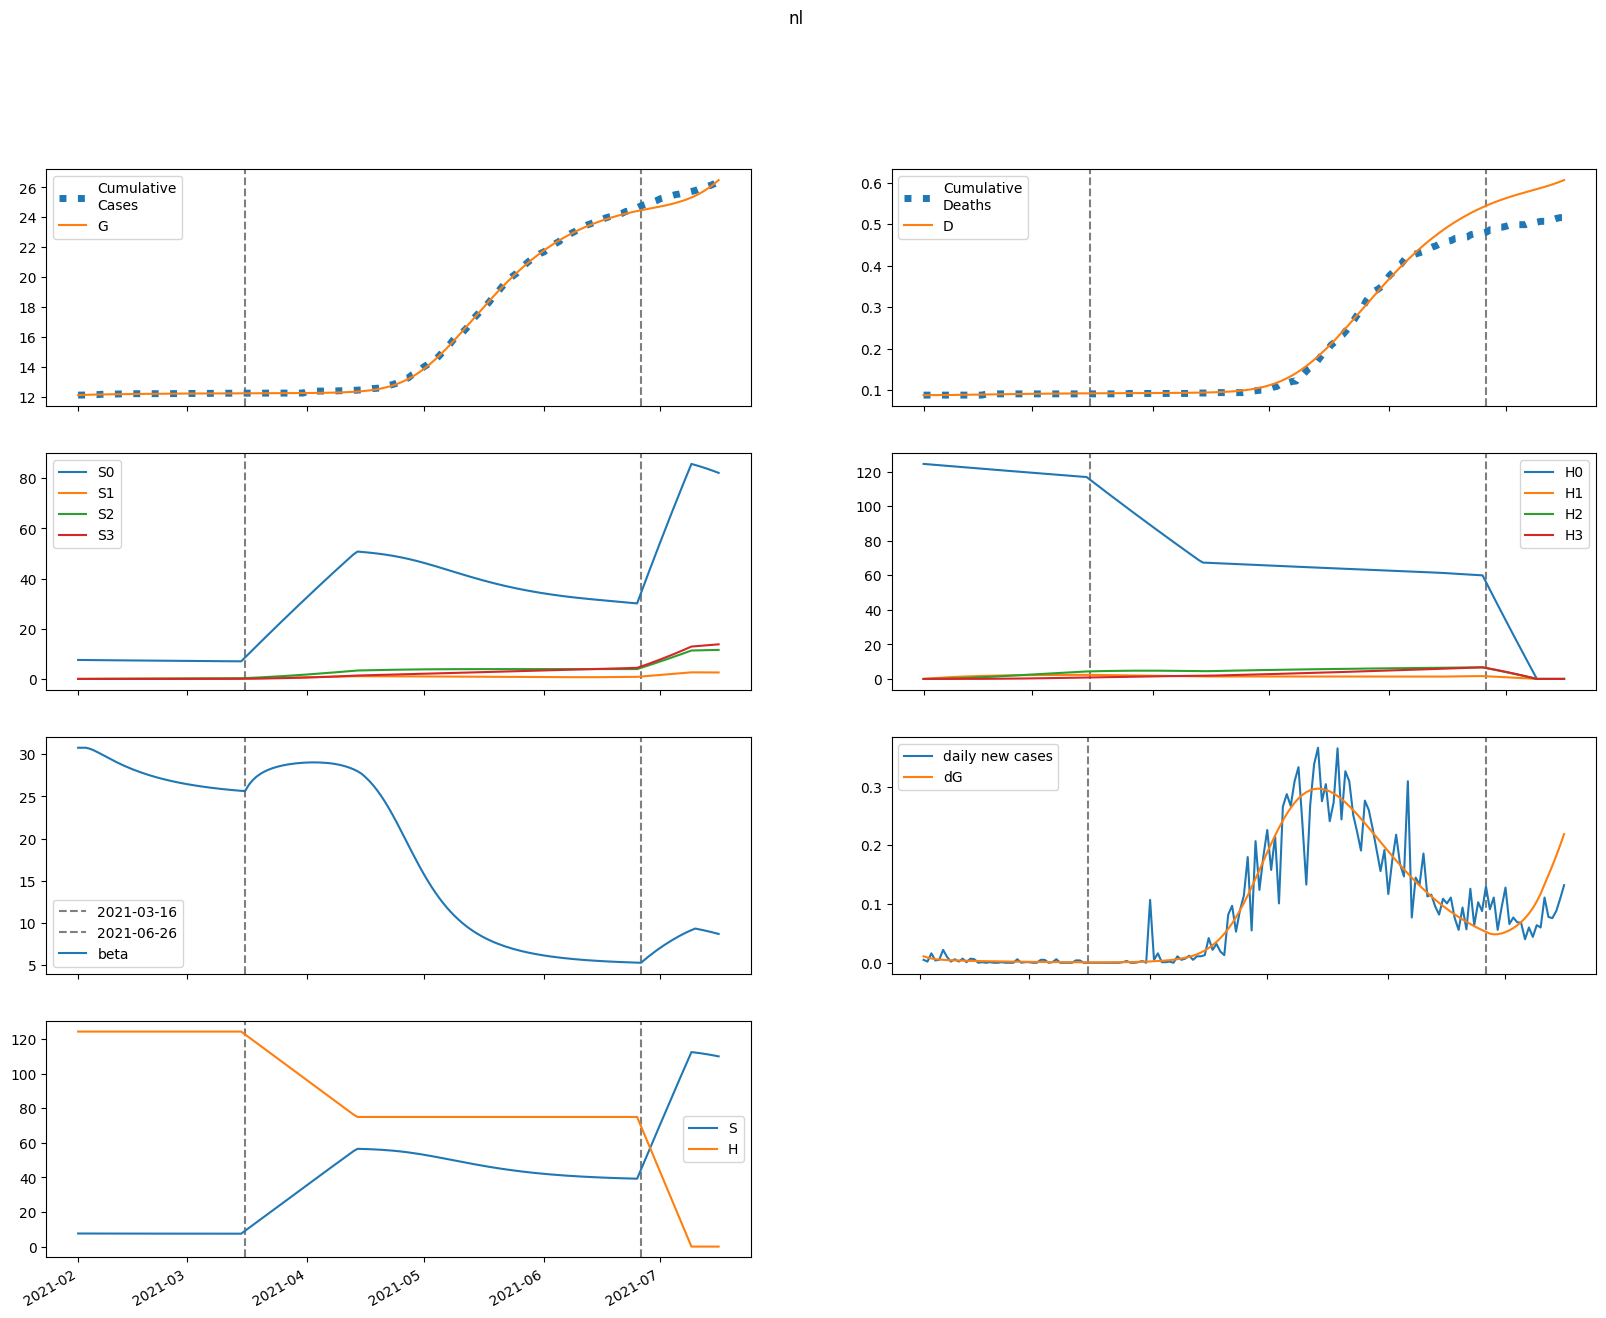

The table this chart was drawn from, first rows:
series, 2021-02-01, 2021-02-02, 2021-02-03, 2021-02-04, 2021-02-05, 2021-02-06, 2021-02-07, 2021-02-08, 2021-02-09, 2021-02-10, 2021-02-11, 2021-02-12, 2021-02-13, 2021-02-14, 2021-02-15, 2021-02-16, 2021-02-17, 2021-02-18, 2021-02-19, 2021-02-20, 2021-02-21, 2021-02-22, 2021-02-23
S, 7567, 7567, 7566, 7563, 7559, 7555, 7551, 7547, 7543, 7539, 7535, 7531, 7527, 7524, 7520, 7517, 7514, 7511, 7508, 7506, 7503, 7501, 7499
E, 77.59, 62.07, 51.48, 44.14, 38.93, 35.12, 32.23, 29.96, 28.1, 26.53, 25.15, 23.91, 22.77, 21.71, 20.71, 19.77, 18.87, 18.02, 17.2, 16.41, 15.66, 14.94, 14.24
I, 0.0, 10.99, 17.95, 22.25, 24.79, 26.16, 26.77, 26.87, 26.63, 26.16, 25.55, 24.85, 24.09, 23.29, 22.48, 21.66, 20.85, 20.04, 19.25, 18.47, 17.71, 16.97, 16.26
A, 0.0, 4.528, 7.245, 8.802, 9.619, 9.969, 10.03, 9.904, 9.674, 9.381, 9.055, 8.713, 8.367, 8.024, 7.688, 7.361, 7.044, 6.738, 6.443, 6.16, 5.887, 5.624, 5.372
IH, 0.0, 0.0, 0.6266, 1.532, 2.511, 3.45, 4.29, 5.007, 5.594, 6.056, 6.405, 6.653, 6.814, 6.901, 6.927, 6.901, 6.834, 6.732, 6.604, 6.455, 6.29, 6.113, 5.927
IN, 0.0, 0.0, 1.208, 3.033, 5.104, 7.2, 9.188, 11, 12.6, 13.97, 15.12, 16.07, 16.82, 17.39, 17.81, 18.08, 18.23, 18.28, 18.23, 18.09, 17.89, 17.63, 17.32
D, 88.0, 88.0, 88.0, 88.01, 88.05, 88.1, 88.18, 88.27, 88.39, 88.51, 88.64, 88.78, 88.93, 89.08, 89.24, 89.39, 89.54, 89.69, 89.84, 89.99, 90.13, 90.27, 90.4
R, 0.0, 0.0, 0.9045, 2.605, 4.993, 7.962, 11.42, 15.27, 19.44, 23.85, 28.46, 33.2, 38.03, 42.91, 47.81, 52.7, 57.55, 62.34, 67.06, 71.7, 76.23, 80.67, 84.98
G, 12094, 12105, 12114, 12121, 12127, 12133, 12138, 12142, 12147, 12151, 12154, 12158, 12161, 12165, 12168, 12171, 12173, 12176, 12179, 12181, 12183, 12186, 12188
H, 124393, 124393, 124393, 124393, 124393, 124393, 124393, 124393, 124393, 124393, 124393, 124393, 124393, 124393, 124393, 124393, 124393, 124393, 124393, 124393, 124393, 124393, 124393
S0, 7567, 7556, 7543, 7529, 7514, 7499, 7483, 7468, 7453, 7437, 7422, 7407, 7393, 7378, 7364, 7350, 7336, 7322, 7308, 7295, 7281, 7268, 7255
E0, 77.59, 62.07, 51.48, 44.13, 38.9, 35.08, 32.17, 29.88, 28, 26.4, 25, 23.74, 22.59, 21.52, 20.51, 19.56, 18.65, 17.79, 16.96, 16.17, 15.42, 14.69, 14
I0, 0.0, 10.99, 17.95, 22.25, 24.78, 26.16, 26.76, 26.85, 26.6, 26.13, 25.5, 24.79, 24.01, 23.21, 22.38, 21.55, 20.72, 19.91, 19.1, 18.32, 17.55, 16.8, 16.08
A0, 0.0, 4.528, 7.245, 8.801, 9.618, 9.967, 10.02, 9.897, 9.663, 9.366, 9.036, 8.69, 8.339, 7.991, 7.65, 7.319, 6.998, 6.688, 6.39, 6.103, 5.827, 5.563, 5.309
IH0, 0.0, 0.0, 0.6266, 1.532, 2.511, 3.45, 4.29, 5.006, 5.592, 6.053, 6.4, 6.646, 6.805, 6.89, 6.913, 6.884, 6.814, 6.709, 6.578, 6.426, 6.257, 6.077, 5.888
IN0, 0.0, 0.0, 1.208, 3.033, 5.104, 7.2, 9.187, 11, 12.59, 13.96, 15.11, 16.05, 16.8, 17.37, 17.78, 18.04, 18.19, 18.22, 18.16, 18.02, 17.81, 17.55, 17.23
D0, 88.0, 88.0, 88.0, 88.01, 88.05, 88.1, 88.18, 88.27, 88.39, 88.51, 88.64, 88.78, 88.93, 89.08, 89.23, 89.39, 89.54, 89.69, 89.84, 89.98, 90.13, 90.26, 90.4
R0, 0.0, 0.0, 0.9045, 2.605, 4.993, 7.962, 11.42, 15.27, 19.43, 23.85, 28.45, 33.19, 38.01, 42.88, 47.77, 52.64, 57.47, 62.25, 66.95, 71.56, 76.08, 80.48, 84.77
G0, 12094, 12105, 12114, 12121, 12127, 12133, 12138, 12142, 12147, 12151, 12154, 12158, 12161, 12164, 12167, 12170, 12173, 12176, 12178, 12181, 12183, 12185, 12187
H0, 124393, 124206, 124020, 123834, 123648, 123463, 123277, 123092, 122908, 122723, 122539, 122356, 122172, 121989, 121806, 121623, 121441, 121258, 121077, 120895, 120714, 120533, 120352
S1, 0.0, 11.35, 21.87, 31.61, 40.62, 48.97, 56.69, 63.83, 70.43, 76.54, 82.18, 87.4, 92.23, 96.68, 100.8, 104.6, 108.1, 111.3, 114.3, 117.1, 119.6, 122, 124.1
E1, 0.0, 0.0, 0.002741, 0.01073, 0.02371, 0.04034, 0.05911, 0.07867, 0.09795, 0.1162, 0.1329, 0.1478, 0.1606, 0.1715, 0.1804, 0.1874, 0.1927, 0.1964, 0.1987, 0.1997, 0.1995, 0.1984, 0.1964
I1, 0.0, 0.0, 0.0, 0.0003883, 0.001844, 0.004895, 0.009792, 0.01653, 0.02492, 0.03463, 0.04531, 0.05657, 0.06806, 0.07945, 0.09048, 0.1009, 0.1106, 0.1195, 0.1273, 0.1342, 0.1401, 0.145, 0.1489
A1, 0.0, 0.0, 0.0, 0.0001599, 0.0007543, 0.001987, 0.003944, 0.006605, 0.009876, 0.01362, 0.01768, 0.0219, 0.02615, 0.0303, 0.03425, 0.03793, 0.04129, 0.04429, 0.0469, 0.04912, 0.05096, 0.05242, 0.05352
IH1, 0.0, 0.0, 0.0, 0.0, 2.2134935471241227e-05, 0.0001231, 0.0003789, 0.0008656, 0.001645, 0.002755, 0.004209, 0.005998, 0.008091, 0.01044, 0.013, 0.01571, 0.0185, 0.02131, 0.0241, 0.02681, 0.02941, 0.03184, 0.0341
IN1, 0.0, 0.0, 0.0, 0.0, 4.268810632469504e-05, 0.0002401, 0.0007486, 0.001733, 0.003337, 0.005664, 0.008773, 0.01267, 0.01733, 0.02267, 0.02861, 0.03503, 0.04181, 0.04881, 0.05593, 0.06303, 0.07001, 0.07678, 0.08325
D1, 0.0, 0.0, 0.0, 0.0, 0.0, 4.896194738548479e-07, 3.212059344412804e-06, 1.1592607161460379e-05, 3.0739298424620354e-05, 6.711861487990977e-05, 0.0001281, 0.0002212, 0.0003538, 0.0005328, 0.0007638, 0.001051, 0.001399, 0.001808, 0.002279, 0.002813, 0.003406, 0.004056, 0.004761
R1, 0.0, 0.0, 0.0, 0.0, 3.195261637015384e-05, 0.0001916, 0.0006387, 0.001582, 0.00326, 0.005918, 0.009796, 0.01511, 0.02205, 0.03076, 0.04135, 0.05388, 0.0684, 0.08489, 0.1033, 0.1236, 0.1456, 0.1694, 0.1946
G1, 0.0, 0.0, 0.0, 0.0003883, 0.001909, 0.005267, 0.01098, 0.01936, 0.0305, 0.04438, 0.06084, 0.07967, 0.1006, 0.1234, 0.1476, 0.1732, 0.1998, 0.2271, 0.2549, 0.283, 0.3113, 0.3396, 0.3677
H1, 0.0, 186.6, 359.6, 519.9, 668.5, 806.3, 933.9, 1052, 1162, 1263, 1357, 1444, 1524, 1599, 1667, 1731, 1790, 1844, 1894, 1941, 1983, 2023, 2059
S2, 0.0, 0.0, 0.8106, 2.362, 4.591, 7.435, 10.84, 14.76, 19.14, 23.93, 29.11, 34.62, 40.44, 46.54, 52.88, 59.44, 66.19, 73.12, 80.19, 87.39, 94.7, 102.1, 109.6
E2, 0.0, 0.0, 0.0, 0.0001108, 0.0004841, 0.001233, 0.002413, 0.004031, 0.006058, 0.008444, 0.01113, 0.01404, 0.01711, 0.02029, 0.02351, 0.02672, 0.02989, 0.03296, 0.03592, 0.03873, 0.04138, 0.04384, 0.04611
I2, 0.0, 0.0, 0.0, 0.0, 1.5696460671993347e-05, 8.166271273289074e-05, 0.0002427, 0.0005439, 0.001024, 0.001711, 0.002622, 0.00376, 0.005121, 0.00669, 0.008448, 0.01037, 0.01242, 0.01458, 0.01682, 0.0191, 0.0214, 0.02369, 0.02594
A2, 0.0, 0.0, 0.0, 0.0, 6.465277251616144e-06, 3.3424056114708146e-05, 9.867493467555761e-05, 0.0002197, 0.000411, 0.0006824, 0.001039, 0.00148, 0.002004, 0.002602, 0.003266, 0.003985, 0.004748, 0.005544, 0.006359, 0.007185, 0.00801, 0.008824, 0.009619
IH2, 0.0, 0.0, 0.0, 0.0, 0.0, 8.947768346033476e-07, 5.381117340636185e-06, 1.8198444356824876e-05, 4.577087785024979e-05, 9.551358950533374e-05, 0.000175, 0.0002915, 0.0004508, 0.0006577, 0.000915, 0.001224, 0.001584, 0.001993, 0.002448, 0.002945, 0.003478, 0.004041, 0.004629
IN2, 0.0, 0.0, 0.0, 0.0, 0.0, 1.7256128305432958e-06, 1.0490493928922957e-05, 3.587364589990056e-05, 9.124639924412956e-05, 0.0001926, 0.000357, 0.0006012, 0.0009404, 0.001387, 0.001952, 0.00264, 0.003454, 0.004394, 0.005455, 0.006631, 0.007913, 0.009289, 0.01075
D2, 0.0, 0.0, 0.0, 0.0, 0.0, 0.0, 1.9792249385375357e-08, 1.3882127680208574e-07, 5.413665095425213e-07, 1.5538073707336628e-06, 3.6665451060818944e-06, 7.53852281329629e-06, 1.3985884217932608e-05, 2.3958189930900092e-05, 3.8506226164135746e-05, 5.8745275445337174e-05, 8.581714655988757e-05, 0.0001209, 0.0001649, 0.0002191, 0.0002842, 0.0003612, 0.0004506
R2, 0.0, 0.0, 0.0, 0.0, 0.0, 1.2916441961227972e-06, 8.331036122154234e-06, 3.0234692615191463e-05, 8.159005486604667e-05, 0.0001826, 0.0003586, 0.0006393, 0.001058, 0.001649, 0.00245, 0.003495, 0.004821, 0.006459, 0.008441, 0.01079, 0.01354, 0.01669, 0.02027
G2, 0.0, 0.0, 0.0, 0.0, 1.5696460671993347e-05, 8.428310239803738e-05, 0.0002589, 0.0006007, 0.001172, 0.00203, 0.003226, 0.004802, 0.006791, 0.009215, 0.01209, 0.01542, 0.01921, 0.02344, 0.02811, 0.0332, 0.03868, 0.04455, 0.05076
H2, 0.0, 0.0, 13.33, 38.85, 75.53, 122.4, 178.5, 243.1, 315.3, 394.6, 480.1, 571.3, 667.6, 768.5, 873.5, 982.2, 1094, 1209, 1326, 1446, 1567, 1690, 1815
S3, 0.0, 0.0, 0.0, 0.009649, 0.03777, 0.0924, 0.1809, 0.3099, 0.4855, 0.7132, 0.998, 1.344, 1.756, 2.238, 2.791, 3.421, 4.128, 4.915, 5.785, 6.739, 7.779, 8.906, 10.12
E3, 0.0, 0.0, 0.0, 0.0, 9.230825155612886e-07, 4.712582275043584e-06, 1.3899448843153666e-05, 3.114685673108257e-05, 5.8920977780391916e-05, 9.92974115315184e-05, 0.0001539, 0.0002237, 0.0003095, 0.0004113, 0.000529, 0.000662, 0.0008093, 0.0009701, 0.001143, 0.001326, 0.001519, 0.00172, 0.001926
I3, 0.0, 0.0, 0.0, 0.0, 0.0, 1.3077089546088102e-07, 7.76560090798489e-07, 2.6160217578174343e-06, 6.5918001399487835e-06, 1.3838549773210011e-05, 2.5595549567342946e-05, 4.3121173209214396e-05, 6.761856288363314e-05, 0.0001002, 0.0001417, 0.000193, 0.0002546, 0.0003267, 0.0004096, 0.0005031, 0.0006071, 0.0007209, 0.0008442
A3, 0.0, 0.0, 0.0, 0.0, 0.0, 5.386374121302709e-08, 3.1809150588438315e-07, 1.0656037329999732e-06, 2.6701979937852598e-06, 5.5749000786908175e-06, 1.0255342777106472e-05, 1.7185216670088828e-05, 2.6807356601318335e-05, 3.9511699357172354e-05, 5.562001215730348e-05, 7.537663768596542e-05, 9.894425906374824e-05, 0.0001264, 0.0001578, 0.0001929, 0.0002318, 0.0002741, 0.0003197
IH3, 0.0, 0.0, 0.0, 0.0, 0.0, 0.0, 7.454595678853303e-09, 5.031573831712002e-08, 1.8994757692402588e-07, 5.298703868957788e-07, 1.2187513259303564e-06, 2.4478494043743807e-06, 4.444066970312032e-06, 7.460075398040573e-06, 1.1762925918180488e-05, 1.7622322997948075e-05, 2.529944948614362e-05, 3.5036955553570326e-05, 4.7050486519069665e-05, 6.152193638393866e-05, 7.859447225355462e-05, 9.836927337738775e-05, 0.0001209
IN3, 0.0, 0.0, 0.0, 0.0, 0.0, 0.0, 1.4376485233487671e-08, 9.797562582340301e-08, 3.734880367434338e-07, 1.05210340939474e-06, 2.4437045349358043e-06, 4.956197166998199e-06, 9.085519716387902e-06, 1.539871391959807e-05, 2.4512568612933077e-05, 3.707010200041463e-05, 5.371674108523402e-05, 7.507761673426983e-05, 0.0001017, 0.0001342, 0.000173, 0.0002184, 0.0002707
D3, 0.0, 0.0, 0.0, 0.0, 0.0, 0.0, 0.0, 1.6489387189869708e-10, 1.2778659586461027e-09, 5.479460889626477e-09, 1.7200067004798855e-08, 4.415855458373092e-08, 9.83043974303412e-08, 1.9660609497117757e-07, 3.616211769465351e-07, 6.218142823900056e-07, 1.0116158485868321e-06, 1.5712336149144937e-06, 2.3462426844418525e-06, 3.386988183068314e-06, 4.7478386884593e-06, 6.486329600379134e-06, 8.662234379369641e-06
R3, 0.0, 0.0, 0.0, 0.0, 0.0, 0.0, 1.0760990752852161e-08, 7.732473688324294e-08, 3.106780852630731e-07, 9.218396230563671e-07, 2.2536274213474277e-06, 4.806865989173098e-06, 9.259182663919988e-06, 1.6475637993820162e-05, 2.751121966488297e-05, 4.360575432896766e-05, 6.617211652975331e-05, 9.677879218123362e-05, 0.0001371, 0.000189, 0.0002544, 0.0003351, 0.0004332
G3, 0.0, 0.0, 0.0, 0.0, 0.0, 1.3077089546088102e-07, 7.983911717108302e-07, 2.767492894460586e-06, 7.179993702190382e-06, 1.5527187908428098e-05, 2.959441505661918e-05, 5.139299646658706e-05, 8.308909666483972e-05, 0.0001269, 0.0001852, 0.0002602, 0.0003539, 0.0004686, 0.000606, 0.0007679, 0.0009558, 0.001171, 0.001415
H3, 0.0, 0.0, 0.0, 0.1587, 0.6212, 1.52, 2.977, 5.102, 7.996, 11.75, 16.45, 22.16, 28.96, 36.91, 46.06, 56.46, 68.15, 81.18, 95.57, 111.4, 128.6, 147.2, 167.4
beta, 30.78, 30.78, 30.78, 30.67, 30.48, 30.26, 30.01, 29.77, 29.52, 29.28, 29.05, 28.83, 28.62, 28.42, 28.23, 28.05, 27.88, 27.72, 27.57, 27.43, 27.3, 27.17, 27.05
